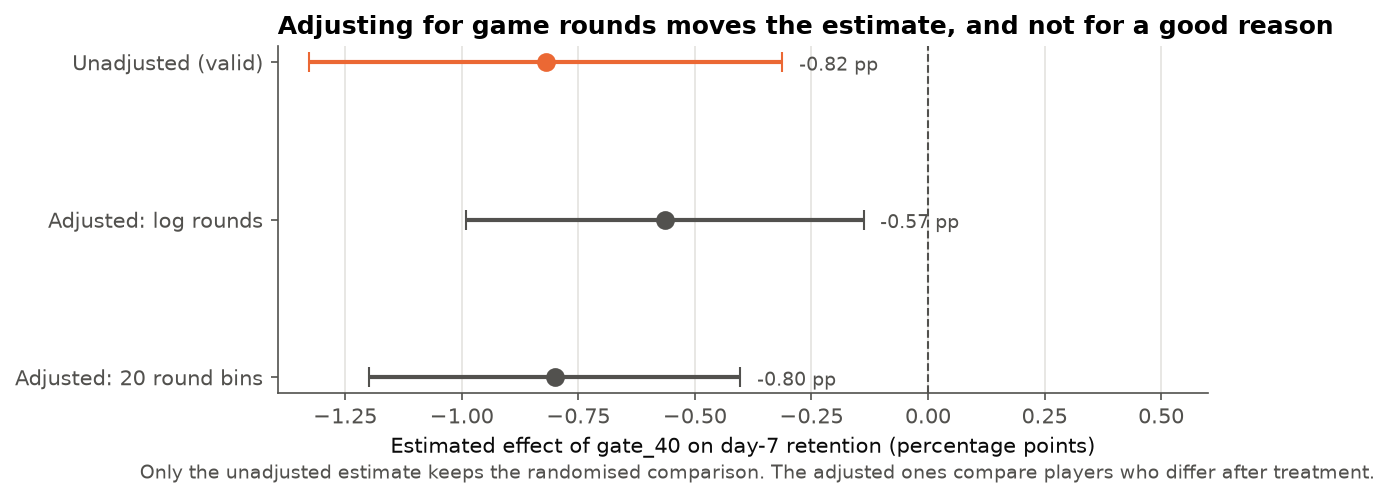

The table this chart was drawn from, first rows:
model, effect_pp, ci_low_pp, ci_high_pp, p_value
Unadjusted (valid), -0.8201, -1.328, -0.3121, 0.001556
Adjusted: log rounds, -0.5651, -0.9919, -0.1383, 0.009456
Adjusted: 20 round bins, -0.801, -1.2, -0.4023, 8.247010086297466e-05
